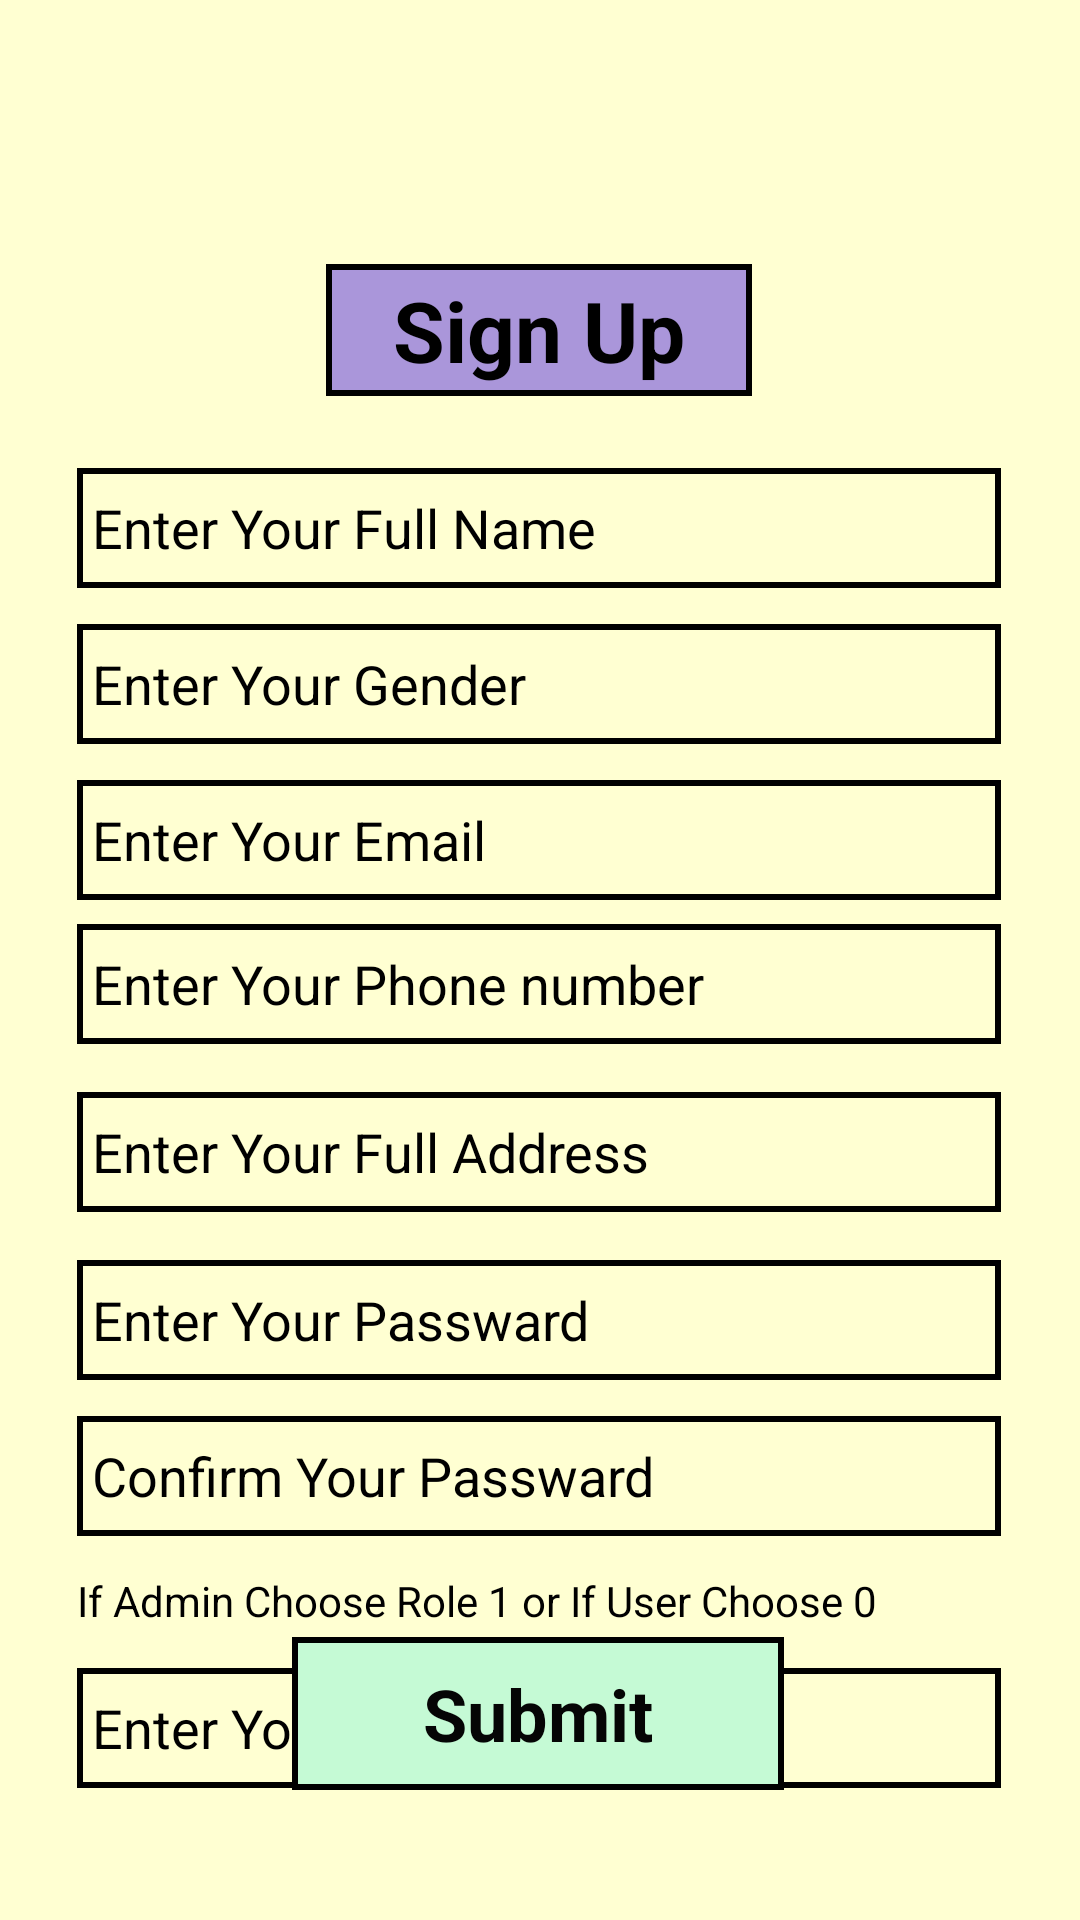

This screen was rendered from an Android layout file. Write that file and the resources it references.
<!-- AndroidManifest.xml: application theme Theme.Bankso -->
<!-- res/layout/activity_signup.xml -->
<?xml version="1.0" encoding="utf-8"?>
<androidx.constraintlayout.widget.ConstraintLayout xmlns:android="http://schemas.android.com/apk/res/android"
    xmlns:app="http://schemas.android.com/apk/res-auto"
    xmlns:tools="http://schemas.android.com/tools"
    android:layout_width="match_parent"
    android:layout_height="match_parent"
    android:background="#FFFFD2"
    tools:context=".Signup">


    <TextView
        android:id="@+id/signuptext"
        android:layout_width="142dp"
        android:layout_height="44dp"
        android:layout_marginTop="88dp"
        android:background="@drawable/border"
        android:gravity="center"
        android:text="Sign Up"
        android:textColor="@color/black"
        android:textSize="28dp"
        android:textStyle="bold"
        app:layout_constraintEnd_toEndOf="parent"
        app:layout_constraintHorizontal_bias="0.498"
        app:layout_constraintStart_toStartOf="parent"
        app:layout_constraintTop_toTopOf="parent" />

    <EditText
        android:id="@+id/PersonName"
        android:layout_width="308dp"
        android:layout_height="40dp"
        android:layout_marginTop="24dp"
        android:background="@drawable/border1"
        android:ems="10"
        android:hint="Enter Your Full Name"
        android:inputType="textPersonName"
        android:paddingLeft="5dp"
        android:text=""
        android:textColorHint="@color/black"
        app:layout_constraintEnd_toEndOf="parent"
        app:layout_constraintHorizontal_bias="0.495"
        app:layout_constraintStart_toStartOf="parent"
        app:layout_constraintTop_toBottomOf="@+id/signuptext" />

    <EditText
        android:id="@+id/Address"
        android:layout_width="308dp"
        android:layout_height="40dp"
        android:layout_marginTop="232dp"
        android:background="@drawable/border1"
        android:ems="10"
        android:hint="Enter Your Full Address"
        android:inputType="textPersonName"
        android:paddingLeft="5dp"
        android:text=""
        android:textColorHint="@color/black"
        app:layout_constraintEnd_toEndOf="parent"
        app:layout_constraintHorizontal_bias="0.495"
        app:layout_constraintStart_toStartOf="parent"
        app:layout_constraintTop_toBottomOf="@+id/signuptext" />

    <EditText
        android:id="@+id/Phonenum"
        android:layout_width="308dp"
        android:layout_height="40dp"
        android:layout_marginTop="176dp"
        android:background="@drawable/border1"
        android:ems="10"
        android:hint="Enter Your Phone number"
        android:inputType="number"
        android:paddingLeft="5dp"
        android:text=""
        android:textColorHint="@color/black"
        app:layout_constraintEnd_toEndOf="parent"
        app:layout_constraintHorizontal_bias="0.495"
        app:layout_constraintStart_toStartOf="parent"
        app:layout_constraintTop_toBottomOf="@+id/signuptext" />

    <EditText
        android:id="@+id/Email"
        android:layout_width="308dp"
        android:layout_height="40dp"
        android:layout_marginTop="128dp"
        android:background="@drawable/border1"
        android:ems="10"
        android:hint="Enter Your Email"
        android:inputType="textEmailAddress"
        android:paddingLeft="5dp"
        android:text=""
        android:textColorHint="@color/black"
        app:layout_constraintEnd_toEndOf="parent"
        app:layout_constraintHorizontal_bias="0.495"
        app:layout_constraintStart_toStartOf="parent"
        app:layout_constraintTop_toBottomOf="@+id/signuptext" />

    <EditText
        android:id="@+id/Gender"
        android:layout_width="308dp"
        android:layout_height="40dp"
        android:layout_marginTop="76dp"
        android:background="@drawable/border1"
        android:ems="10"
        android:hint="Enter Your Gender"
        android:inputType="text"
        android:paddingLeft="5dp"
        android:text=""
        android:textColorHint="@color/black"
        app:layout_constraintEnd_toEndOf="parent"
        app:layout_constraintHorizontal_bias="0.495"
        app:layout_constraintStart_toStartOf="parent"
        app:layout_constraintTop_toBottomOf="@+id/signuptext" />

    <EditText
        android:id="@+id/Passward"
        android:layout_width="308dp"
        android:layout_height="40dp"
        android:layout_marginTop="288dp"
        android:background="@drawable/border1"
        android:ems="10"
        android:hint="Enter Your Passward"
        android:inputType="textPassword"
        android:paddingLeft="5dp"
        android:text=""
        android:textColorHint="@color/black"
        app:layout_constraintEnd_toEndOf="parent"
        app:layout_constraintHorizontal_bias="0.495"
        app:layout_constraintStart_toStartOf="parent"
        app:layout_constraintTop_toBottomOf="@+id/signuptext" />

    <EditText
        android:id="@+id/confirmPassward"
        android:layout_width="308dp"
        android:layout_height="40dp"
        android:layout_marginTop="340dp"
        android:background="@drawable/border1"
        android:ems="10"
        android:hint="Confirm Your Passward"
        android:inputType="textPassword"
        android:paddingLeft="5dp"
        android:text=""
        android:textColorHint="@color/black"
        app:layout_constraintEnd_toEndOf="parent"
        app:layout_constraintHorizontal_bias="0.495"
        app:layout_constraintStart_toStartOf="parent"
        app:layout_constraintTop_toBottomOf="@+id/signuptext" />

    <TextView
        android:id="@+id/textView2"
        android:layout_width="308dp"
        android:layout_height="wrap_content"
        android:layout_marginTop="12dp"
        android:text="If Admin Choose Role 1 or If User Choose 0"
        android:textColor="@color/black"
        app:layout_constraintEnd_toEndOf="parent"
        app:layout_constraintHorizontal_bias="0.495"
        app:layout_constraintStart_toStartOf="parent"
        app:layout_constraintTop_toBottomOf="@+id/confirmPassward" />

    <EditText
        android:id="@+id/Role"
        android:layout_width="308dp"
        android:layout_height="40dp"
        android:layout_marginTop="424dp"
        android:background="@drawable/border1"
        android:ems="10"
        android:hint="Enter Your Role"
        android:inputType="number"
        android:paddingLeft="5dp"
        android:text=""
        android:textColorHint="@color/black"
        app:layout_constraintEnd_toEndOf="parent"
        app:layout_constraintHorizontal_bias="0.495"
        app:layout_constraintStart_toStartOf="parent"
        app:layout_constraintTop_toBottomOf="@+id/signuptext" />

    <TextView
        android:id="@+id/Signup1"
        android:layout_width="164dp"
        android:layout_height="51dp"
        android:background="@drawable/border2"
        android:gravity="center"
        android:text="Submit"
        android:textColor="#050505"
        android:textSize="24sp"
        android:textStyle="bold"
        app:layout_constraintBottom_toBottomOf="parent"
        app:layout_constraintEnd_toEndOf="parent"
        app:layout_constraintHorizontal_bias="0.497"
        app:layout_constraintStart_toStartOf="parent"
        app:layout_constraintTop_toBottomOf="@+id/Passward"
        app:layout_constraintVertical_bias="0.663" />

</androidx.constraintlayout.widget.ConstraintLayout>
<!-- resources referenced by this layout -->
<resources>
  <!-- drawable border (drawable) -->
  <?xml version="1.0" encoding="utf-8"?>
  <selector xmlns:android="http://schemas.android.com/apk/res/android">
      <item>
          <shape android:shape="rectangle">
              <stroke android:color="@color/black"
                  android:width="2dp"
                  >
              </stroke>
              <solid android:color="#AA96DA"></solid>
          </shape>
              </item>
  </selector>
  <!-- drawable border1 (drawable) -->
  <?xml version="1.0" encoding="utf-8"?>
  <selector xmlns:android="http://schemas.android.com/apk/res/android">
      <item>
          <shape android:shape="rectangle">
              <stroke android:color="@color/black"
                  android:width="2dp"
                  >
              </stroke>
             <solid android:color="#FFFFD2"></solid>
          </shape>
              </item>
  </selector>
  <!-- drawable border2 (drawable) -->
  <?xml version="1.0" encoding="utf-8"?>
  <selector xmlns:android="http://schemas.android.com/apk/res/android">
      <item>
          <shape android:shape="rectangle">
              <stroke android:color="@color/black"
                  android:width="2dp"
                  >
              </stroke>
              <solid android:color="#C5FAD5"></solid>
          </shape>
              </item>
  </selector>
  <style name="Theme.Bankso" parent="Theme.MaterialComponents.DayNight.DarkActionBar">
          
          <item name="colorPrimary">@color/black</item>
          <item name="colorPrimaryVariant">@color/purple_700</item>
          <item name="colorOnPrimary">@color/white</item>
          
          <item name="colorSecondary">@color/teal_200</item>
          <item name="colorSecondaryVariant">@color/teal_700</item>
          <item name="colorOnSecondary">@color/black</item>
          
          <item name="android:statusBarColor">?attr/colorPrimaryVariant</item>
          
  
      </style>
  <!-- not gathered from this repository: default colours our renderer supplied (Android Studio template values) -->
  <color name="purple_700">#FF3700B3</color>
  <color name="teal_200">#FF03DAC5</color>
  <color name="teal_700">#FF018786</color>
  <color name="black">#FF000000</color>
  <color name="white">#FFFFFFFF</color>
</resources>
